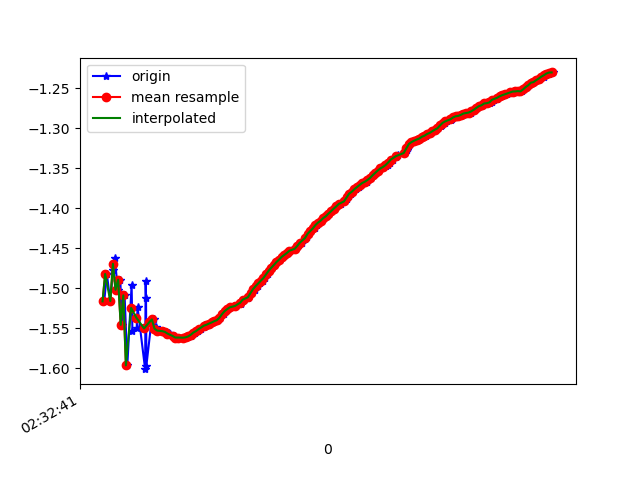

The file beside this chart, header and first rows:
1617762762033, 458398677006653, -1.5165883, -6.9037275, 6.788118
1617762762053, 458398696237423, -1.482, -6.911, 6.788
1617762762080, 458398715468193, -1.516, -6.887, 6.805
1617762762101, 458398734698963, -1.477, -6.962, 6.737
1617762762113, 458398753929733, -1.462, -6.915, 6.788
1617762762139, 458398773160503, -1.502, -7.016, 6.675
1617762762157, 458398792391273, -1.489, -6.965, 6.731
1617762762168, 458398811622043, -1.546, -6.99, 6.692
1617762762190, 458398830852813, -1.509, -6.946, 6.746
1617762762211, 458398850083583, -1.597, -6.991, 6.68
1617762762244, 458398869314353, -1.496, -6.992, 6.702
1617762762250, 458398888545123, -1.554, -6.96, 6.721
1617762762283, 458398907775893, -1.55, -7.07, 6.607
1617762762290, 458398927006663, -1.524, -7.01, 6.676
1617762762348, 458398946237433, -1.601, -7.029, 6.638
1617762762352, 458398965468203, -1.491, -7.061, 6.63
1617762762355, 458398984698973, -1.512, -7.02, 6.669
1617762762358, 458399003929743, -1.597, -7.095, 6.569
1617762762396, 458399023160513, -1.543, -7.113, 6.563
1617762762413, 458399042391283, -1.539, -7.121, 6.554
1617762762430, 458399061622053, -1.549, -7.121, 6.552
1617762762433, 458399080852823, -1.552, -7.118, 6.555
1617762762459, 458399100083593, -1.553, -7.114, 6.559
1617762762484, 458399119314363, -1.554, -7.11, 6.564
1617762762510, 458399138545133, -1.555, -7.105, 6.568
1617762762533, 458399157775903, -1.556, -7.1, 6.574
1617762762536, 458399177006673, -1.558, -7.095, 6.579
1617762762570, 458399196237443, -1.559, -7.09, 6.583
1617762762573, 458399215468213, -1.561, -7.086, 6.588
1617762762596, 458399234698983, -1.562, -7.081, 6.592
1617762762610, 458399253929753, -1.562, -7.078, 6.596
1617762762641, 458399273160523, -1.562, -7.074, 6.6
1617762762644, 458399292391293, -1.562, -7.07, 6.604
1617762762678, 458399311622063, -1.562, -7.065, 6.609
1617762762687, 458399330852833, -1.56, -7.061, 6.614
1617762762704, 458399350083603, -1.559, -7.059, 6.617
1617762762716, 458399369314373, -1.557, -7.056, 6.62
1617762762736, 458399388545143, -1.556, -7.054, 6.623
1617762762754, 458399407775913, -1.554, -7.05, 6.628
1617762762776, 458399427006683, -1.551, -7.045, 6.633
1617762762800, 458399446237453, -1.548, -7.041, 6.638
1617762762812, 458399465468223, -1.546, -7.037, 6.643
1617762762831, 458399484698993, -1.546, -7.033, 6.647
1617762762850, 458399503929763, -1.544, -7.03, 6.65
1617762762869, 458399523160533, -1.543, -7.028, 6.653
1617762762889, 458399542391303, -1.541, -7.026, 6.656
1617762762906, 458399561622073, -1.54, -7.023, 6.659
1617762762926, 458399580852843, -1.537, -7.02, 6.663
1617762762952, 458399600083613, -1.533, -7.019, 6.665
1617762762968, 458399619314383, -1.529, -7.019, 6.666
1617762762989, 458399638545153, -1.526, -7.019, 6.667
1617762763012, 458399657775923, -1.524, -7.018, 6.668
1617762763045, 458399677006693, -1.522, -7.015, 6.672
1617762763083, 458399696237463, -1.52, -7.011, 6.677
1617762763088, 458399715468233, -1.518, -7.006, 6.682
1617762763091, 458399734699003, -1.516, -7.001, 6.687
1617762763112, 458399753929773, -1.514, -6.998, 6.691
1617762763144, 458399773160543, -1.513, -6.998, 6.692
1617762763147, 458399792391313, -1.51, -6.998, 6.693
1617762763169, 458399811622083, -1.506, -6.998, 6.693
1617762763191, 458399830852853, -1.502, -6.998, 6.694
... 121 more rows
